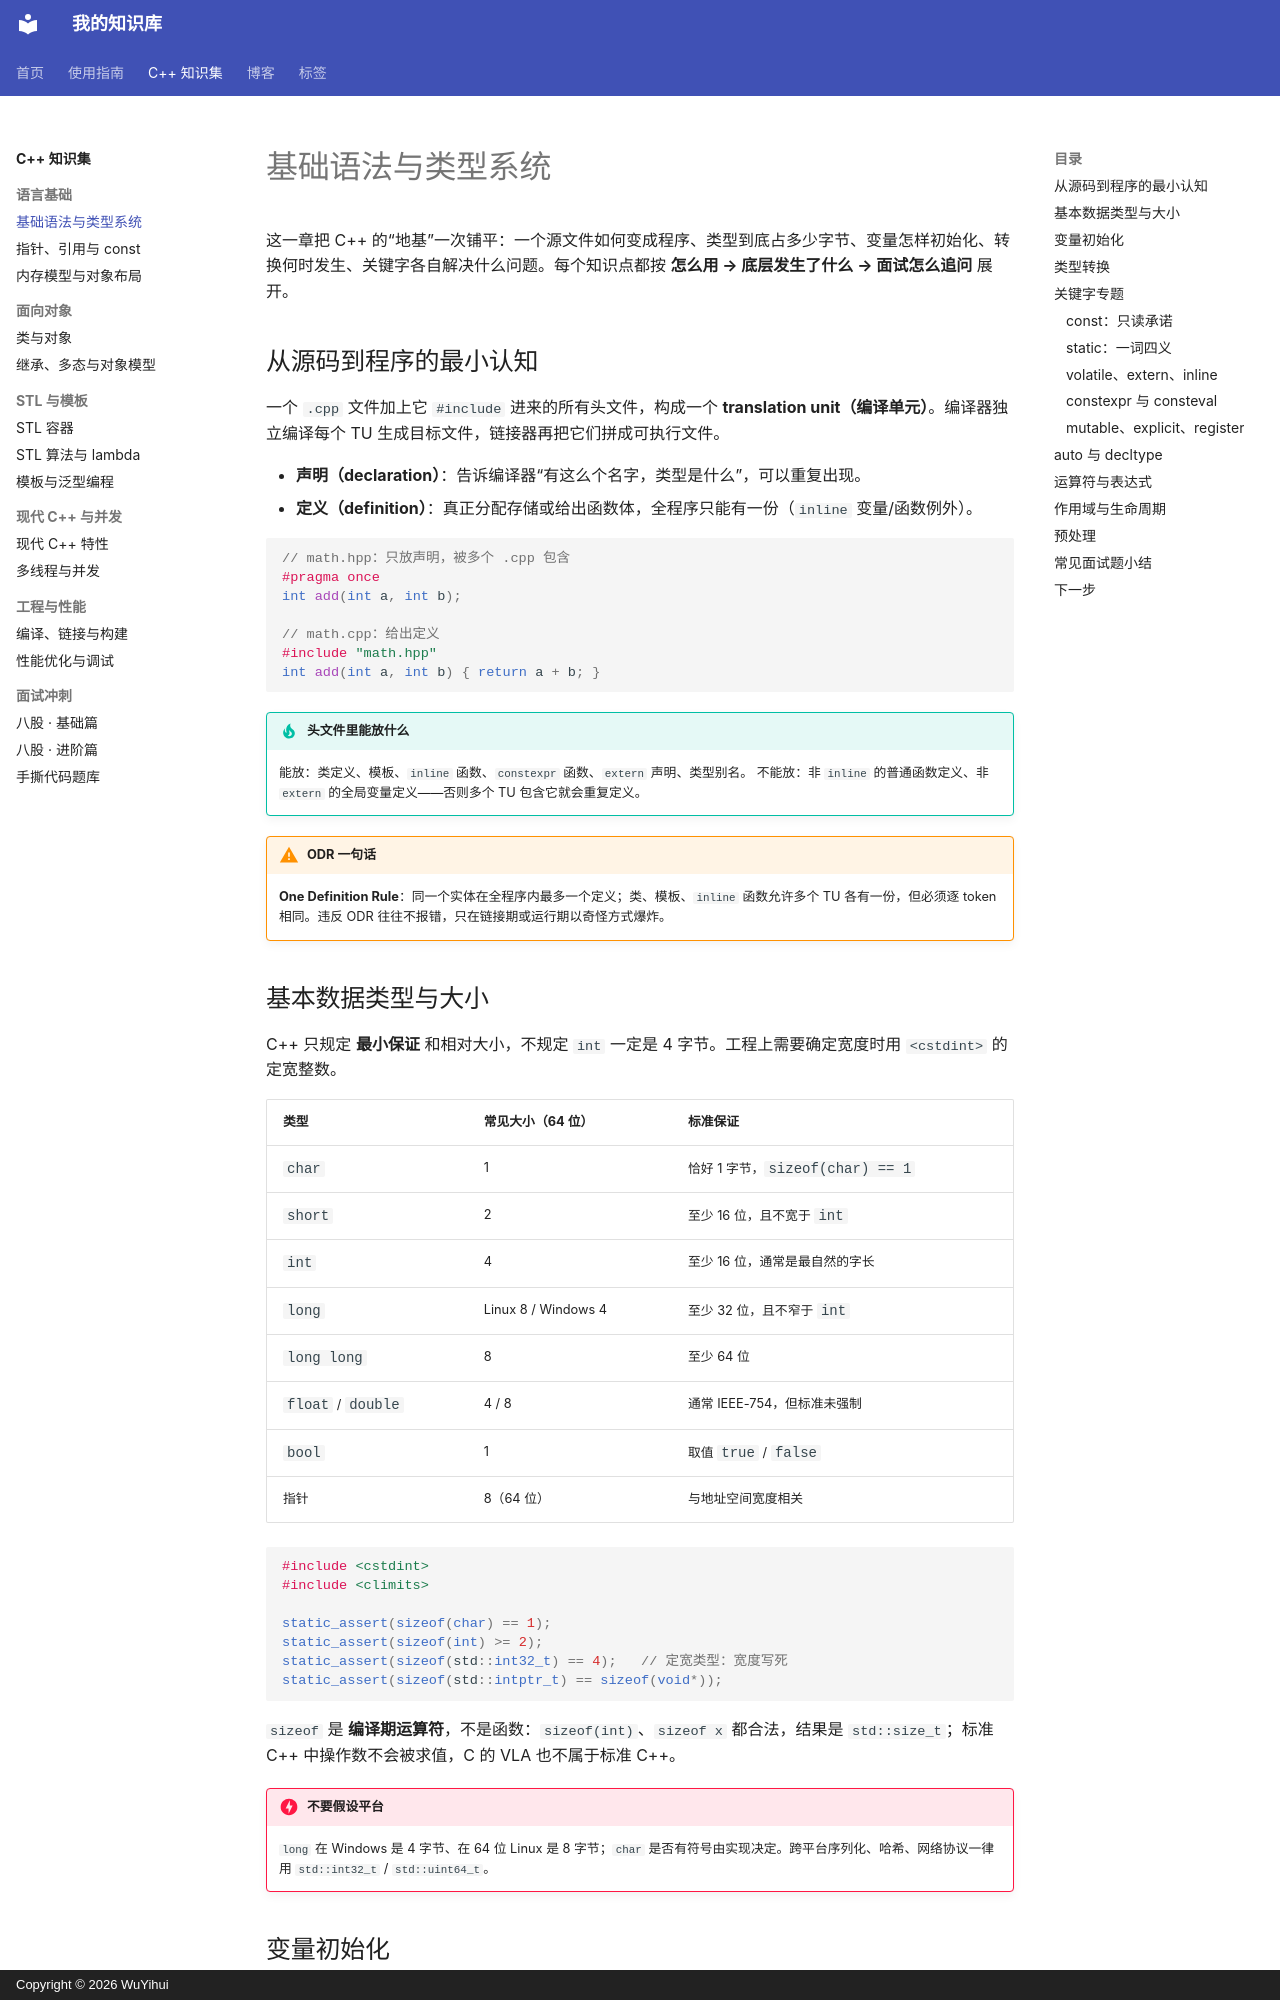

repository: qq2568520309-ai/knowledge-base · page: cpp/basics/index.html · generator: mkdocs · copyright: Copyright © 2026 WuYihui

---
title: 基础语法与类型系统
tags:
  - C++
  - 基础
---

# 基础语法与类型系统

这一章把 C++ 的“地基”一次铺平：一个源文件如何变成程序、类型到底占多少字节、变量怎样初始化、转换何时发生、关键字各自解决什么问题。每个知识点都按 **怎么用 → 底层发生了什么 → 面试怎么追问** 展开。

## 从源码到程序的最小认知

一个 `.cpp` 文件加上它 `#include` 进来的所有头文件，构成一个 **translation unit（编译单元）**。编译器独立编译每个 TU 生成目标文件，链接器再把它们拼成可执行文件。

- **声明（declaration）**：告诉编译器“有这么个名字，类型是什么”，可以重复出现。
- **定义（definition）**：真正分配存储或给出函数体，全程序只能有一份（`inline` 变量/函数例外）。

```cpp
// math.hpp：只放声明，被多个 .cpp 包含
#pragma once
int add(int a, int b);

// math.cpp：给出定义
#include "math.hpp"
int add(int a, int b) { return a + b; }
```

!!! tip "头文件里能放什么"
    能放：类定义、模板、`inline` 函数、`constexpr` 函数、`extern` 声明、类型别名。
    不能放：非 `inline` 的普通函数定义、非 `extern` 的全局变量定义——否则多个 TU 包含它就会重复定义。

!!! warning "ODR 一句话"
    **One Definition Rule**：同一个实体在全程序内最多一个定义；类、模板、`inline` 函数允许多个 TU 各有一份，但必须逐 token 相同。违反 ODR 往往不报错，只在链接期或运行期以奇怪方式爆炸。

## 基本数据类型与大小

C++ 只规定 **最小保证** 和相对大小，不规定 `int` 一定是 4 字节。工程上需要确定宽度时用 `<cstdint>` 的定宽整数。

| 类型 | 常见大小（64 位） | 标准保证 |
| --- | --- | --- |
| `char` | 1 | 恰好 1 字节，`sizeof(char) == 1` |
| `short` | 2 | 至少 16 位，且不宽于 `int` |
| `int` | 4 | 至少 16 位，通常是最自然的字长 |
| `long` | Linux 8 / Windows 4 | 至少 32 位，且不窄于 `int` |
| `long long` | 8 | 至少 64 位 |
| `float` / `double` | 4 / 8 | 通常 IEEE-754，但标准未强制 |
| `bool` | 1 | 取值 `true` / `false` |
| 指针 | 8（64 位） | 与地址空间宽度相关 |

```cpp
#include <cstdint>
#include <climits>

static_assert(sizeof(char) == 1);
static_assert(sizeof(int) >= 2);
static_assert(sizeof(std::int32_t) == 4);   // 定宽类型：宽度写死
static_assert(sizeof(std::intptr_t) == sizeof(void*));
```

`sizeof` 是 **编译期运算符**，不是函数：`sizeof(int)`、`sizeof x` 都合法，结果是 `std::size_t`；标准 C++ 中操作数不会被求值，C 的 VLA 也不属于标准 C++。

!!! danger "不要假设平台"
    `long` 在 Windows 是 4 字节、在 64 位 Linux 是 8 字节；`char` 是否有符号由实现决定。跨平台序列化、哈希、网络协议一律用 `std::int32_t` / `std::uint64_t`。
